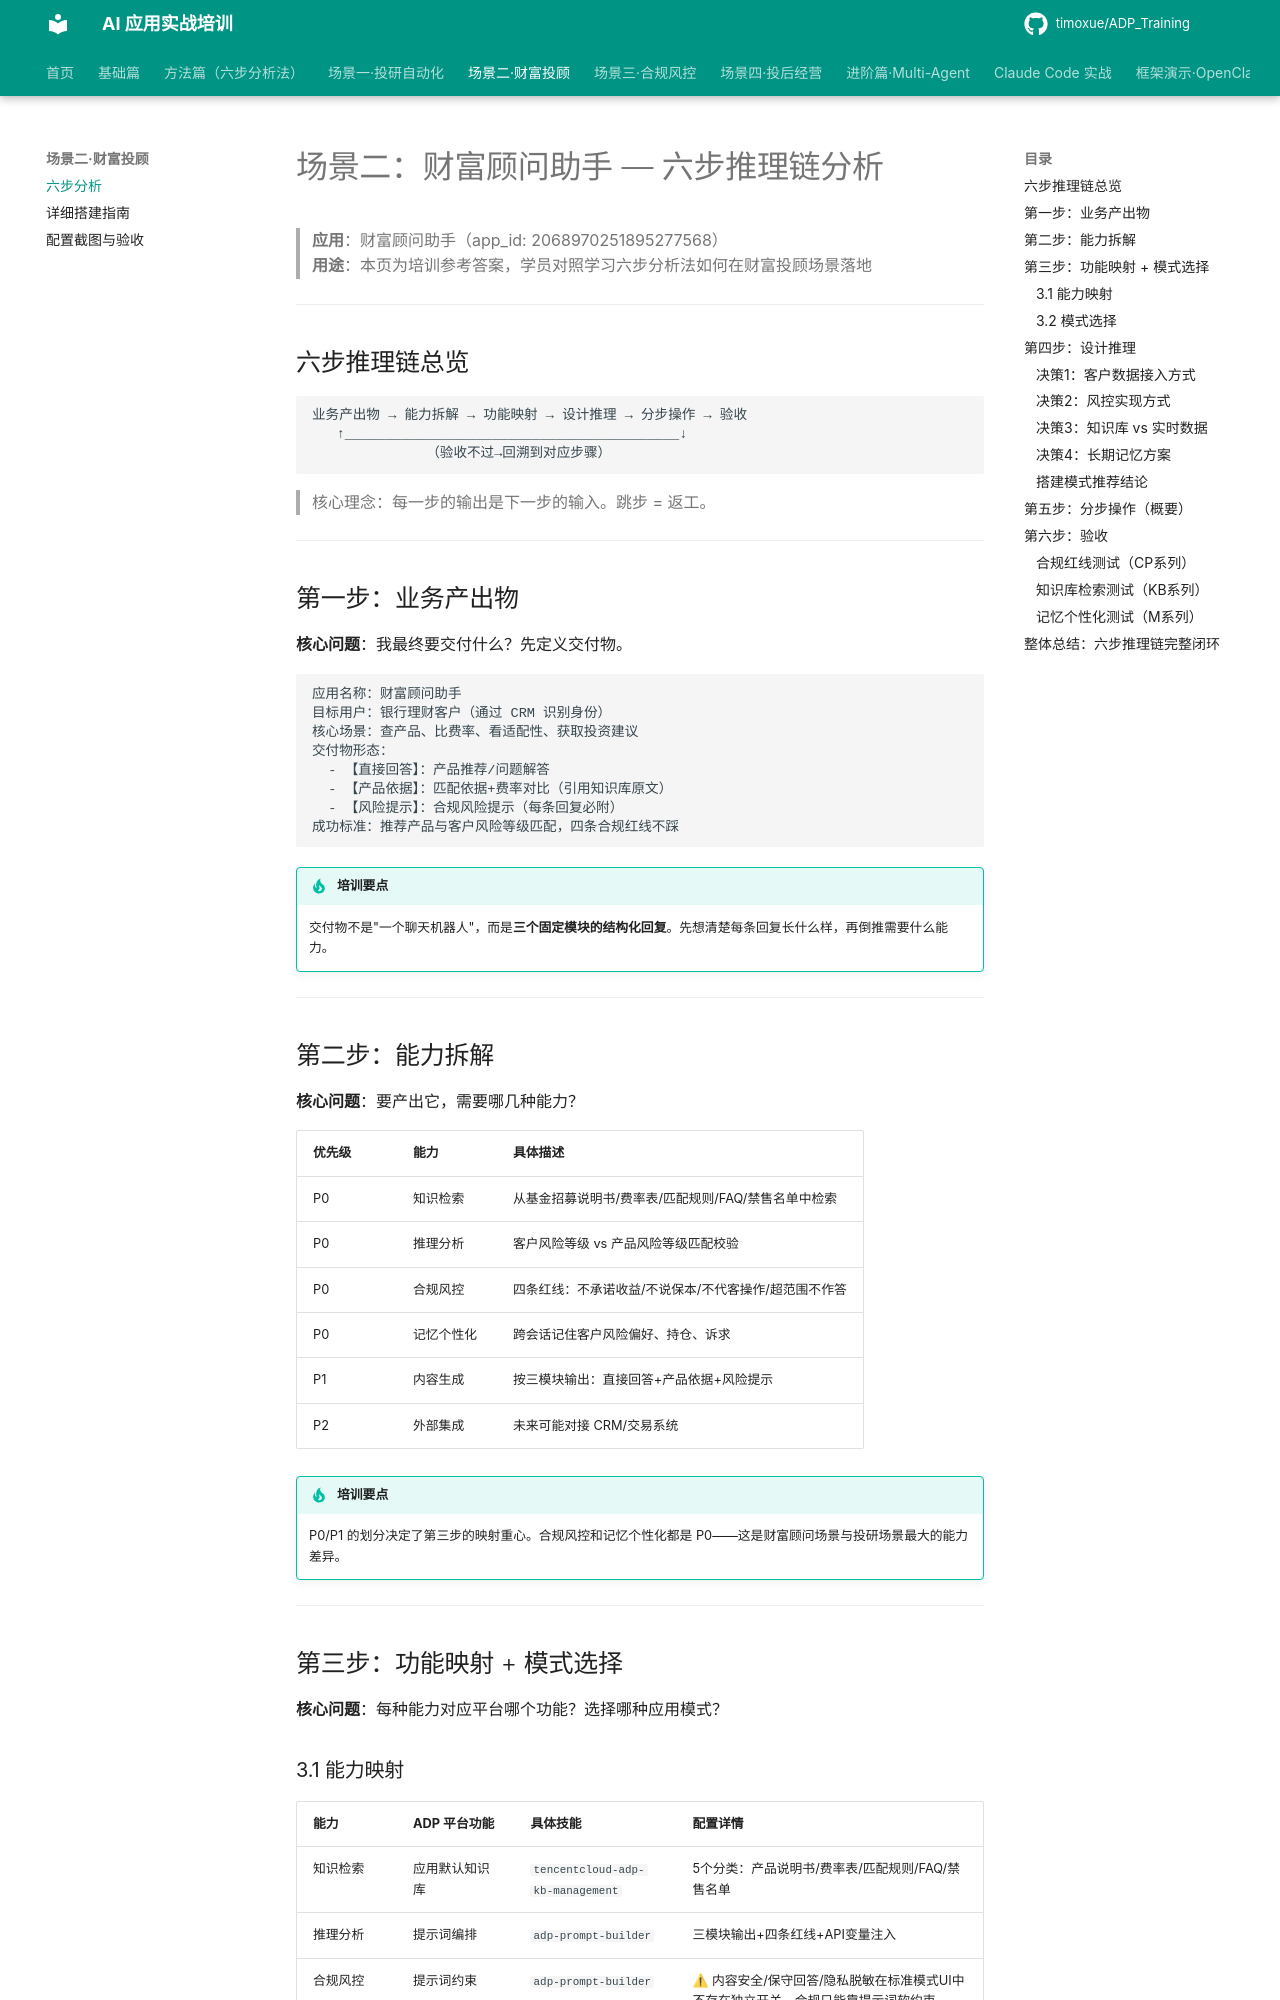

repository: timoxue/ADP_Training · page: 04-scenario2-advisor/index.html · generator: mkdocs

# 场景二：财富顾问助手 — 六步推理链分析

> **应用**：财富顾问助手（app_id: 2068970251895277568）  
> **用途**：本页为培训参考答案，学员对照学习六步分析法如何在财富投顾场景落地

---

## 六步推理链总览

```
业务产出物 → 能力拆解 → 功能映射 → 设计推理 → 分步操作 → 验收
   ↑_________________________________________↓
              （验收不过→回溯到对应步骤）
```

> 核心理念：每一步的输出是下一步的输入。跳步 = 返工。

---

## 第一步：业务产出物

**核心问题**：我最终要交付什么？先定义交付物。

```
应用名称：财富顾问助手
目标用户：银行理财客户（通过 CRM 识别身份）
核心场景：查产品、比费率、看适配性、获取投资建议
交付物形态：
  - 【直接回答】：产品推荐/问题解答
  - 【产品依据】：匹配依据+费率对比（引用知识库原文）
  - 【风险提示】：合规风险提示（每条回复必附）
成功标准：推荐产品与客户风险等级匹配，四条合规红线不踩
```

!!! tip "培训要点"
    交付物不是"一个聊天机器人"，而是**三个固定模块的结构化回复**。先想清楚每条回复长什么样，再倒推需要什么能力。

---

## 第二步：能力拆解

**核心问题**：要产出它，需要哪几种能力？

| 优先级 | 能力 | 具体描述 |
|--------|------|---------|
| P0 | 知识检索 | 从基金招募说明书/费率表/匹配规则/FAQ/禁售名单中检索 |
| P0 | 推理分析 | 客户风险等级 vs 产品风险等级匹配校验 |
| P0 | 合规风控 | 四条红线：不承诺收益/不说保本/不代客操作/超范围不作答 |
| P0 | 记忆个性化 | 跨会话记住客户风险偏好、持仓、诉求 |
| P1 | 内容生成 | 按三模块输出：直接回答+产品依据+风险提示 |
| P2 | 外部集成 | 未来可能对接 CRM/交易系统 |

!!! tip "培训要点"
    P0/P1 的划分决定了第三步的映射重心。合规风控和记忆个性化都是 P0——这是财富顾问场景与投研场景最大的能力差异。

---

## 第三步：功能映射 + 模式选择

**核心问题**：每种能力对应平台哪个功能？选择哪种应用模式？
